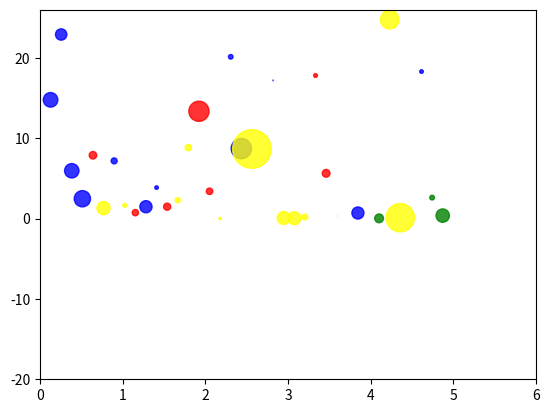

Python code for this plot:
# -*- coding: utf-8 -*-
"""
Created on Mon Sep  2 19:36:39 2019

[redacted]
"""
import random
import numpy as np
import matplotlib.pyplot as plt


 # ese array tiene 1000 elementos, andar printeando es poco práctico!
x = np.linspace(0, 5, 40)

def f(t):
    return 2* np.exp(-3*t)


list = ['yellow','green','blue','red']
ruido=[]
size=[]
color=[]
# creating a noise with the same dimension as the dataset (2,2) 
for i in np.nditer(f(x)):
    size.append(np.random.normal(0,10,1)**2)
    ruido.append(np.random.normal(0, 3,1)**2)
    color.append(random.choice(list))
 
plt.scatter(x, ruido, s=size,alpha = 0.8, c = color)
plt.axis([0, 6, -20, 26])
